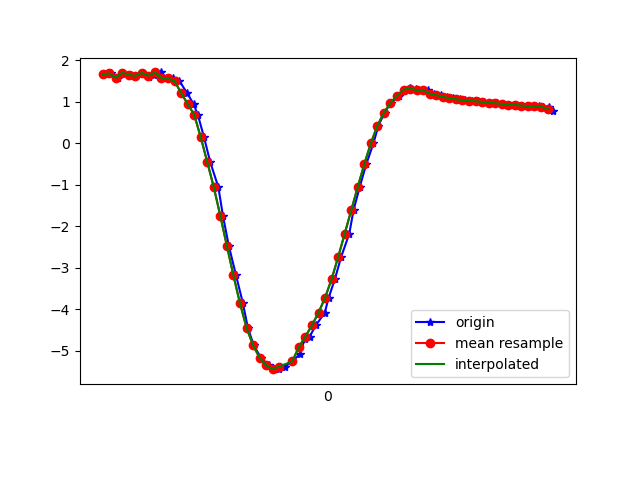

Values plotted in this chart, from the file beside it:
1617737991228, 433627874811289, 1.6551206, -2.7485435, 9.259918
1617737991247, 433627894042059, 1.678, -2.718, 9.265
1617737991266, 433627913272829, 1.575, -2.733, 9.278
1617737991284, 433627932503599, 1.699, -2.711, 9.263
1617737991308, 433627951734369, 1.644, -2.681, 9.282
1617737991321, 433627970965139, 1.619, -2.784, 9.256
1617737991340, 433627990195909, 1.691, -2.764, 9.249
1617737991362, 433628009426679, 1.601, -2.755, 9.267
1617737991378, 433628028657449, 1.643, -2.911, 9.212
1617737991398, 433628047888219, 1.702, -2.893, 9.207
1617737991417, 433628067118989, 1.572, -2.909, 9.225
1617737991435, 433628086349759, 1.558, -3.151, 9.148
1617737991455, 433628105580529, 1.494, -2.87, 9.25
1617737991478, 433628124811299, 1.21, -3.375, 9.121
1617737991498, 433628144042069, 0.9443, -3.67, 9.038
1617737991511, 433628163272839, 0.6874, -3.763, 9.023
1617737991530, 433628182503609, 0.1456, -3.88, 8.998
1617737991549, 433628201734379, -0.454, -4.191, 8.847
1617737991574, 433628220965149, -1.062, -4.329, 8.728
1617737991588, 433628240195919, -1.753, -4.433, 8.562
1617737991606, 433628259426689, -2.476, -4.556, 8.316
1617737991628, 433628278657459, -3.186, -4.797, 7.93
1617737991649, 433628297888229, -3.856, -5.125, 7.41
1617737991664, 433628317118999, -4.442, -5.443, 6.832
1617737991682, 433628336349769, -4.87, -5.603, 6.398
1617737991704, 433628355580539, -5.166, -5.613, 6.153
1617737991728, 433628374811309, -5.35, -5.516, 6.082
1617737991740, 433628394042079, -5.437, -5.398, 6.111
1617737991759, 433628413272849, -5.442, -5.325, 6.17
1617737991778, 433628432503619, -5.379, -5.338, 6.214
1617737991800, 433628451734389, -5.253, -5.41, 6.259
1617737991822, 433628470965159, -5.087, -5.486, 6.33
1617737991838, 433628490195929, -4.726, -5.7, 6.42
1617737991853, 433628509426699, -4.657, -5.465, 6.67
1617737991872, 433628528657469, -4.385, -5.306, 6.975
1617737991899, 433628547888239, -4.082, -5.054, 7.337
1617737991911, 433628567119009, -3.723, -4.75, 7.722
1617737991930, 433628586349779, -3.275, -4.387, 8.128
1617737991949, 433628605580549, -2.745, -3.986, 8.521
1617737991974, 433628624811319, -2.18, -3.589, 8.855
1617737991987, 433628644042089, -1.617, -3.272, 9.095
1617737992006, 433628663272859, -1.052, -3.119, 9.231
1617737992026, 433628682503629, -0.5062, -3.085, 9.288
1617737992048, 433628701734399, -9.4558357E-4, -3.112, 9.293
1617737992063, 433628720965169, 0.4205, -3.167, 9.265
1617737992082, 433628740195939, 0.7358, -3.232, 9.222
1617737992101, 433628759426709, 0.9677, -3.323, 9.169
1617737992125, 433628778657479, 1.145, -3.411, 9.116
1617737992140, 433628797888249, 1.263, -3.482, 9.073
1617737992159, 433628817119019, 1.316, -3.54, 9.043
1617737992178, 433628836349789, 1.313, -3.555, 9.037
1617737992195, 433628855580559, 1.277, -3.497, 9.065
1617737992215, 433628874811329, 1.272, -3.275, 9.149
1617737992234, 433628894042099, 1.192, -3.285, 9.156
1617737992254, 433628913272869, 1.154, -3.222, 9.183
1617737992272, 433628932503639, 1.116, -3.201, 9.195
1617737992292, 433628951734409, 1.082, -3.197, 9.201
1617737992311, 433628970965179, 1.056, -3.186, 9.207
1617737992329, 433628990327882, 1.036, -3.178, 9.212
1617737992350, 433629009558652, 1.021, -3.181, 9.213
1617737992368, 433629028789422, 1.009, -3.19, 9.211
... 12 more rows
